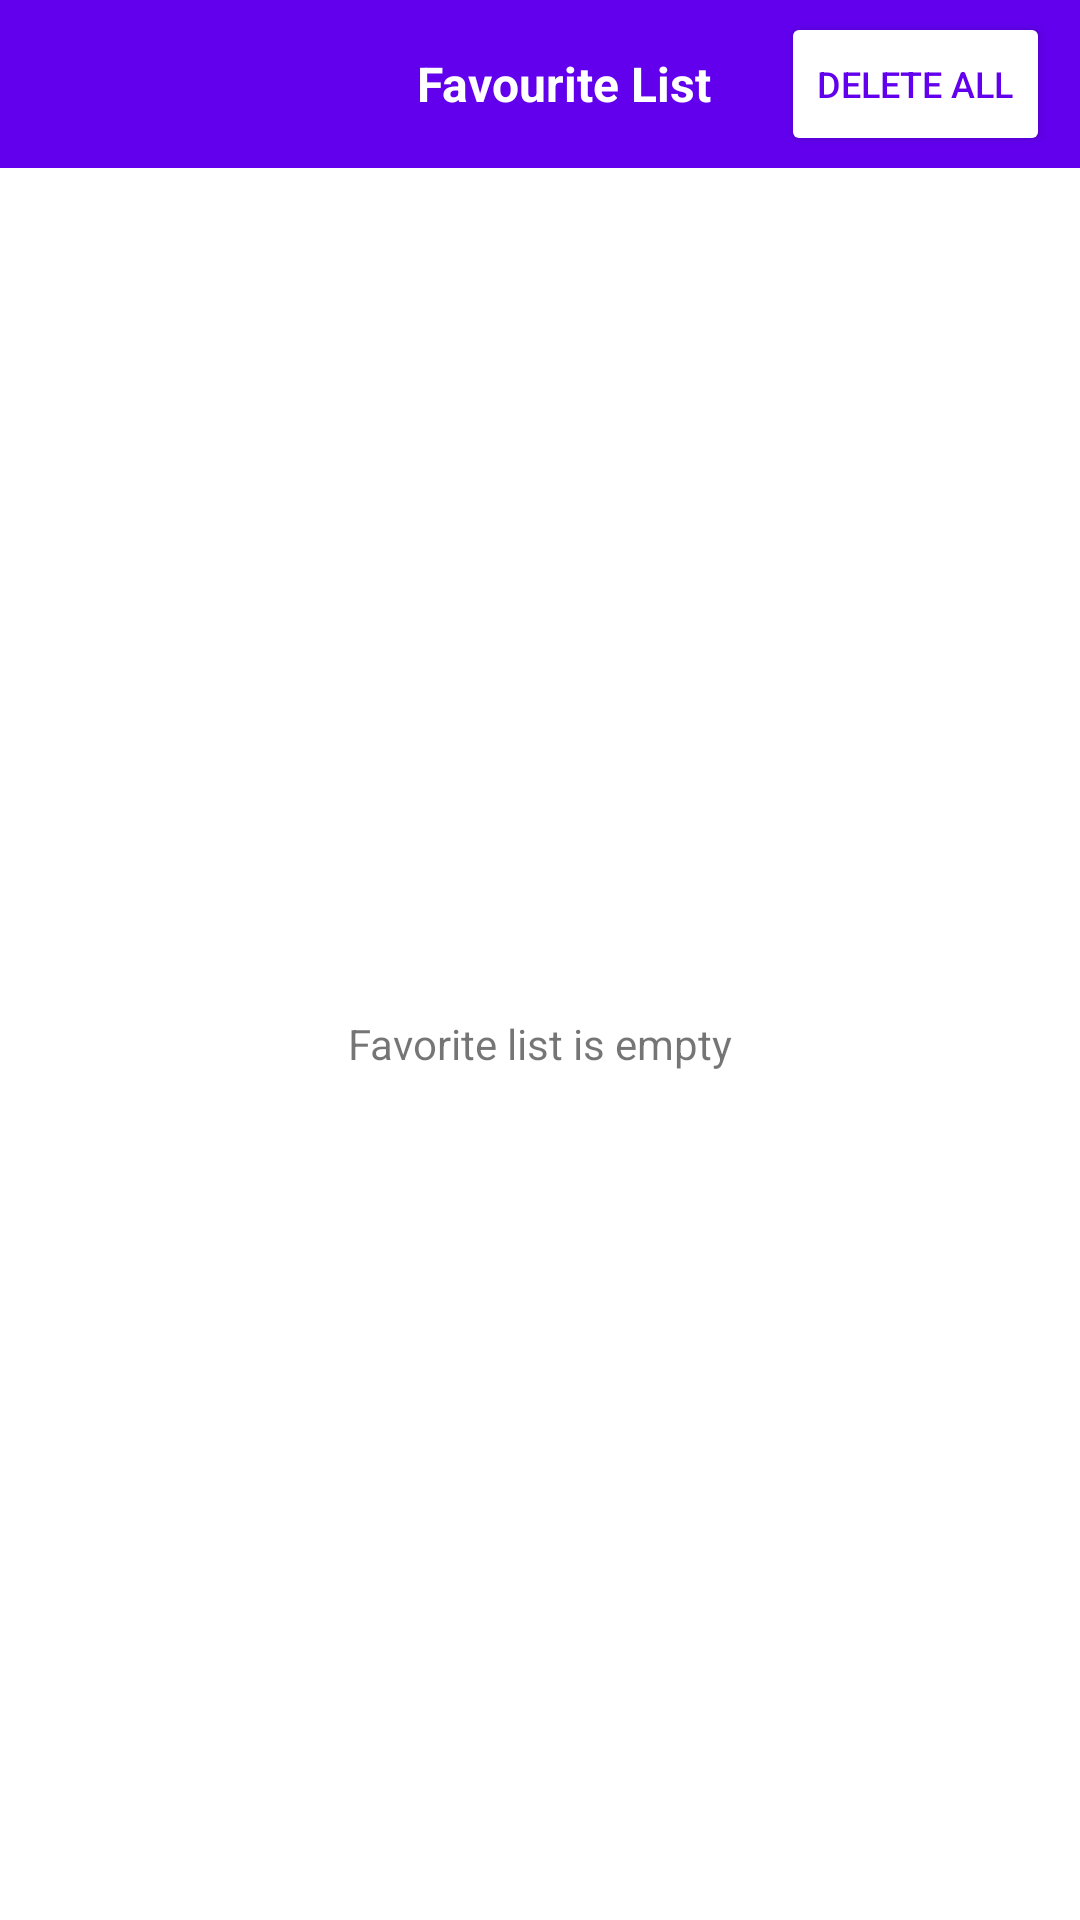

Android layout source for this screen:
<!-- AndroidManifest.xml: application theme AppTheme -->
<!-- res/layout/activity_favorite_list.xml -->
<?xml version="1.0" encoding="utf-8"?>
<LinearLayout xmlns:android="http://schemas.android.com/apk/res/android"
    xmlns:app="http://schemas.android.com/apk/res-auto"
    xmlns:tools="http://schemas.android.com/tools"
    android:layout_width="match_parent"
    android:layout_height="match_parent"
    android:orientation="vertical"
    tools:context=".src.view.FavoriteListActivity">

    <androidx.appcompat.widget.Toolbar
        android:layout_width="match_parent"
        android:layout_height="wrap_content"
        android:background="@color/purple_500">

        <RelativeLayout
            android:layout_width="match_parent"
            android:layout_height="wrap_content">

            <TextView
                android:layout_width="wrap_content"
                android:layout_height="wrap_content"
                android:layout_centerInParent="true"
                android:text="Favourite List"
                android:textSize="16sp"
                android:textStyle="bold"
                android:textColor="@color/white"/>

            <Button
                android:id="@+id/removeAllButton"
                android:layout_width="wrap_content"
                android:layout_height="wrap_content"
                android:backgroundTint="@color/white"
                android:textColor="@color/purple_500"
                android:textSize="12sp"
                android:layout_alignParentEnd="true"
                android:layout_centerVertical="true"
                android:layout_marginEnd="10dp"
                android:text="Delete All" />

        </RelativeLayout>


    </androidx.appcompat.widget.Toolbar>

    <RelativeLayout
        android:layout_width="match_parent"
        android:layout_height="match_parent">

        <androidx.recyclerview.widget.RecyclerView
            android:id="@+id/itemList"
            android:layout_width="match_parent"
            android:layout_height="match_parent"
            android:layout_marginStart="1dp"
            android:layout_marginTop="1dp"
            android:layout_marginEnd="1dp"
            android:layout_marginBottom="1dp" />

        <TextView
            android:id="@+id/listError"
            android:layout_width="wrap_content"
            android:layout_height="wrap_content"
            android:layout_centerInParent="true"
            android:text="@string/favorite_list_is_empty" />

    </RelativeLayout>

</LinearLayout>
<!-- resources referenced by this layout -->
<resources>
  <string name="favorite_list_is_empty">Favorite list is empty</string>
  <style name="AppTheme" parent="Theme.MaterialComponents.Light.NoActionBar">
          
          <item name="colorPrimary">@color/purple_500</item>
          <item name="colorPrimaryDark">@color/purple_700</item>
          <item name="colorAccent">@color/white</item>
      </style>
  <!-- not gathered from this repository: default colours our renderer supplied (Android Studio template values) -->
  <color name="purple_500">#FF6200EE</color>
  <color name="purple_700">#FF3700B3</color>
  <color name="white">#FFFFFFFF</color>
</resources>
